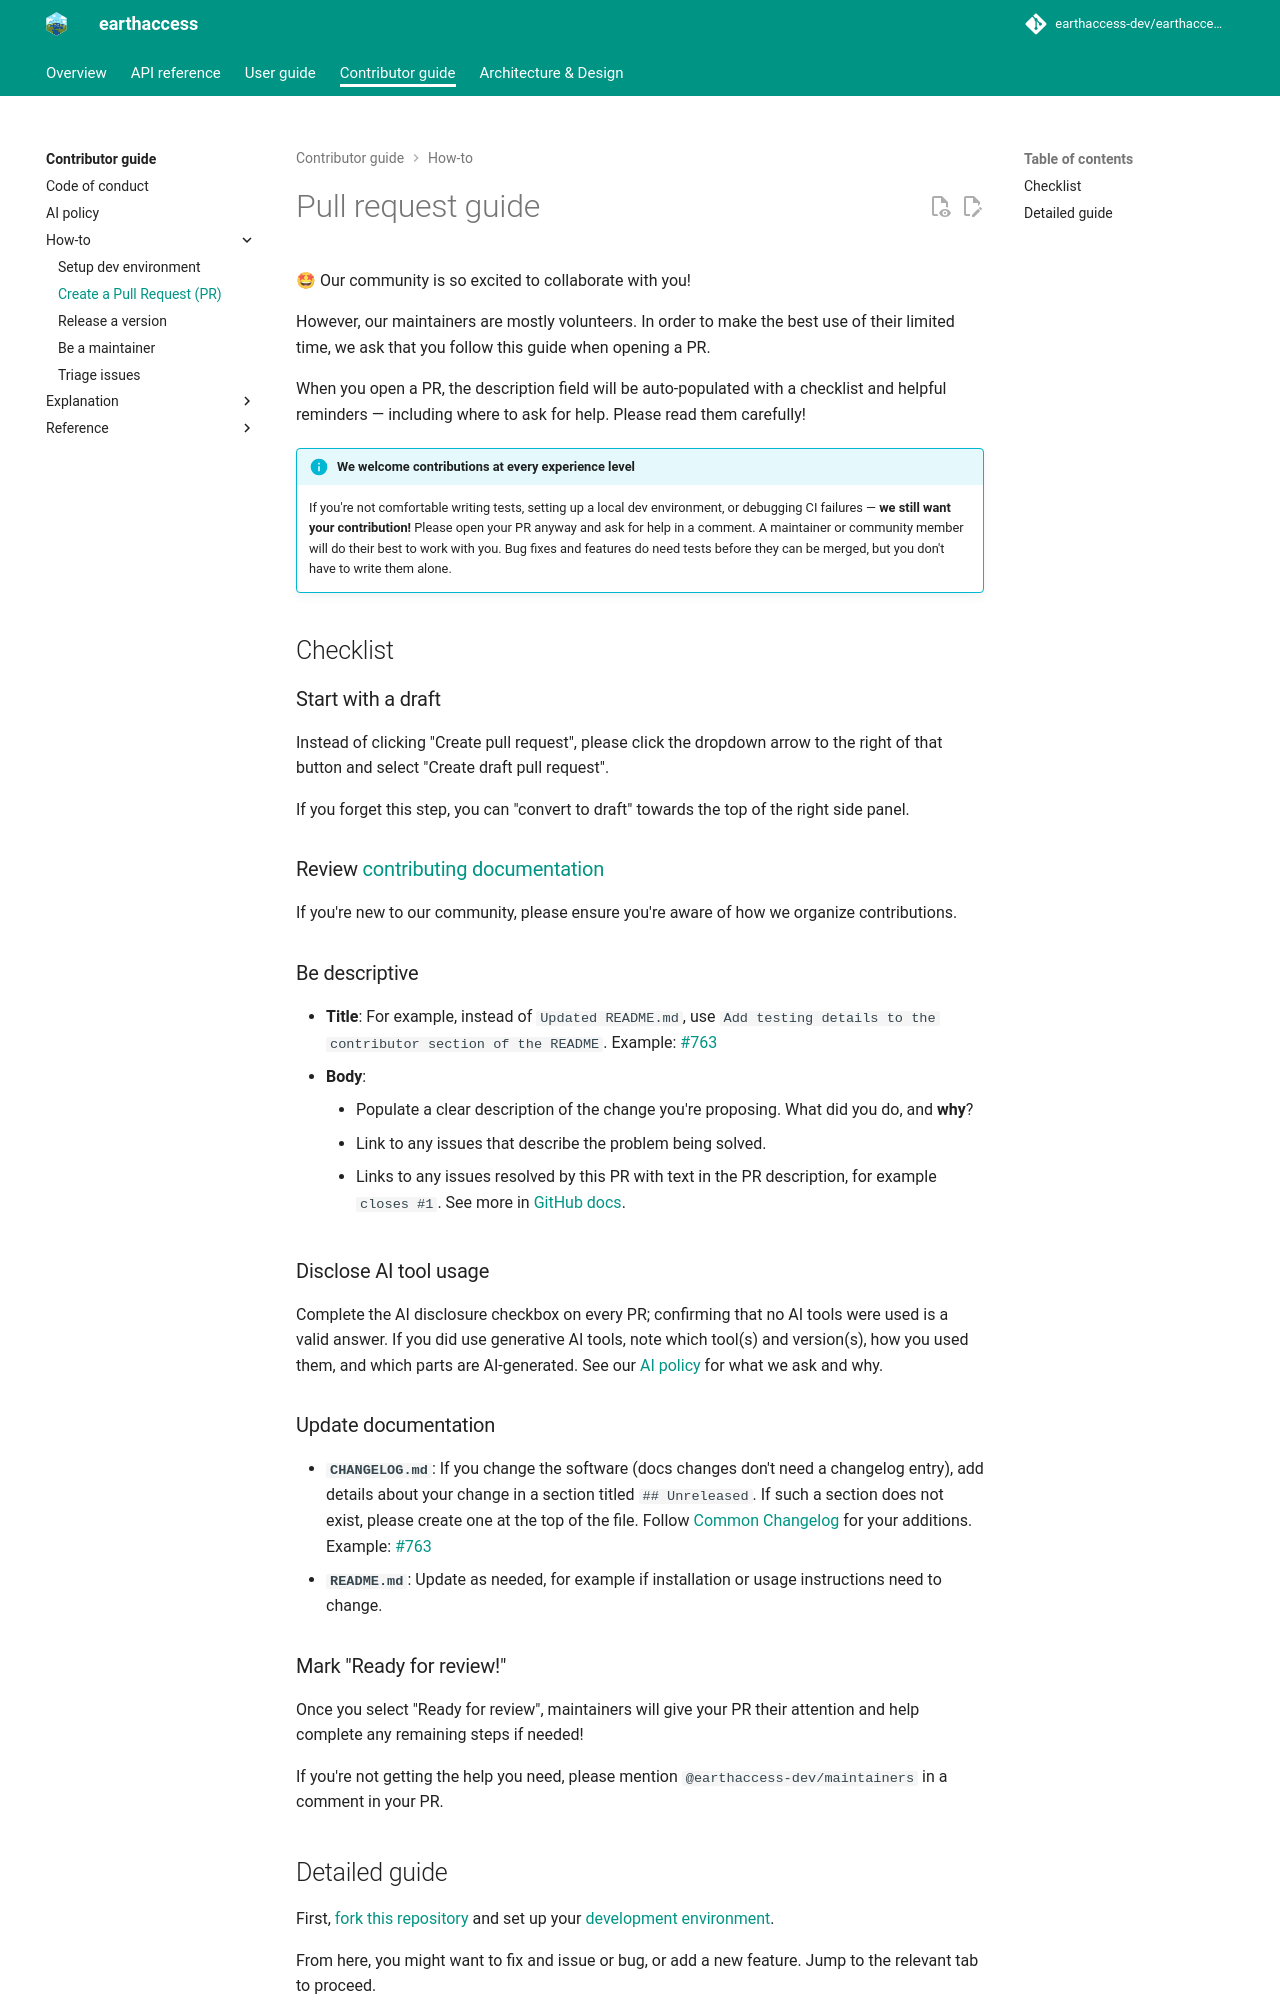

repository: betolink/earthaccess · page: contributor/howto/pr-guide/index.html · generator: mkdocs

# Pull request guide

🤩 Our community is so excited to collaborate with you!

However, our maintainers are mostly volunteers.
In order to make the best use of their limited time, we ask that you follow this guide
when opening a PR.

When you open a PR, the description field will be auto-populated with a checklist and
helpful reminders — including where to ask for help.
Please read them carefully!

!!! info "We welcome contributions at every experience level"

    If you're not comfortable writing tests, setting up a local dev environment, or
    debugging CI failures — **we still want your contribution!** Please open your PR
    anyway and ask for help in a comment. A maintainer or community member will do
    their best to work with you. Bug fixes and features do need tests before they can
    be merged, but you don't have to write them alone.


## Checklist

### Start with a draft

Instead of clicking "Create pull request", please click the dropdown arrow to the right
of that button and select "Create draft pull request".

If you forget this step, you can "convert to draft" towards the top of the right side
panel.


### Review [contributing documentation](/contributor/index.md)

If you're new to our community, please ensure you're aware of how we organize
contributions.


### Be descriptive

* **Title**: For example, instead of `Updated README.md`, use `Add testing details to the
  contributor section of the README`.
  Example: [#763](https://github.com/earthaccess-dev/earthaccess/pull/763)
* **Body**:
    * Populate a clear description of the change you're proposing. What did you do, and
      **why**?
    * Link to any issues that describe the problem being solved.
    * Links to any issues resolved by this PR with text in the PR description, for example
      `closes #1`.
      See more in [GitHub docs](https://docs.github.com/en/issues/tracking-your-work-with-issues/linking-a-pull-request-to-an-issue).

### Disclose AI tool usage

If you used generative AI tools on your contribution, say so in the disclosure
section of the PR description: which tool(s) and version(s), how you used them, and
which parts are AI-generated. See our [AI policy](/contributor/ai-policy.md) for what we
ask and why.

### Update documentation

* **`CHANGELOG.md`**: If you change the software (docs changes don't need a changelog
  entry), add details about your change in a section titled `## Unreleased`.
  If such a section does not exist, please create one at the top of the file.
  Follow [Common Changelog](https://common-changelog.org/) for your additions.
  Example: [#763](https://github.com/earthaccess-dev/earthaccess/pull/763)
* **`README.md`**: Update as needed, for example if installation or usage instructions
  need to change.


### Mark "Ready for review!"

Once you select "Ready for review", maintainers will give your PR their attention and
help complete any remaining steps if needed!

If you're not getting the help you need, please mention `@earthaccess-dev/maintainers` in
a comment in your PR.
